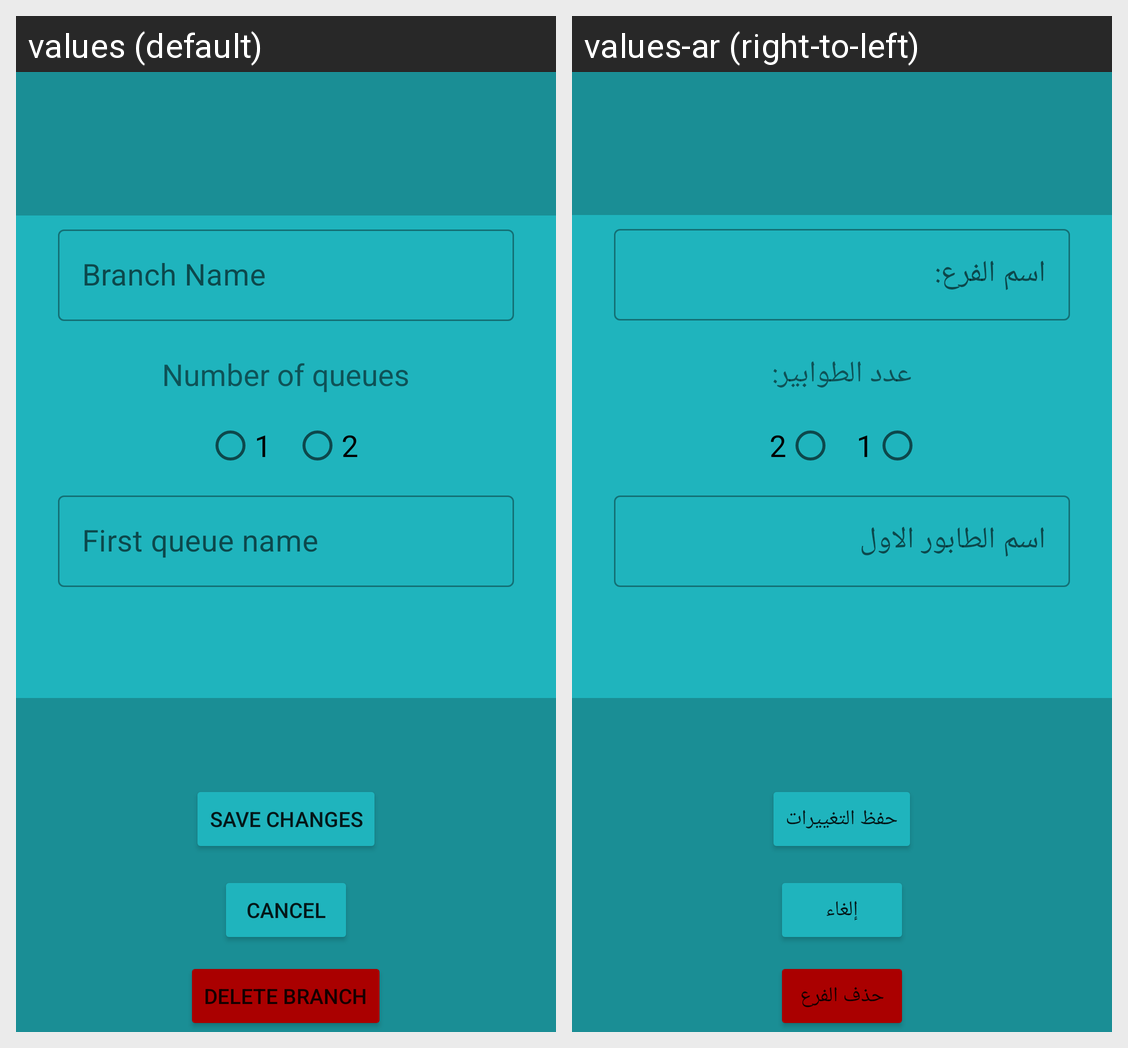

The same Android screen rendered under two of its app's locales, left to right. List the strings drawn on it with the default value and each locale's translation.
Android screen res/layout/activity_edit_branch.xml rendered under 2 locales, left to right: values (default), values-ar (right-to-left). Device: Nexus 5 (rendered at 1080×1920; each locale shown at half size, 540×960, under a caption strip naming it); theme Theme.MyApplication.
Strings drawn on this screen, with the default value and each locale's value (text and hints the layout hard-codes, and strings that could not be matched under every locale, appear in the picture but are not listed):

branchName
  values: Branch Name
  values-ar: اسم الفرع:

numberOfQueue
  values: Number of queues
  values-ar: عدد الطوابير:

_1
  values: 1
  values-ar: 1

_2
  values: 2
  values-ar: 2

first_queue_name
  values: First queue name
  values-ar: اسم الطابور الاول

save_changes
  values: Save changes
  values-ar: حفظ التغييرات

cancel
  values: Cancel
  values-ar: إلغاء

delete_branch
  values: Delete Branch
  values-ar: حذف الفرع
